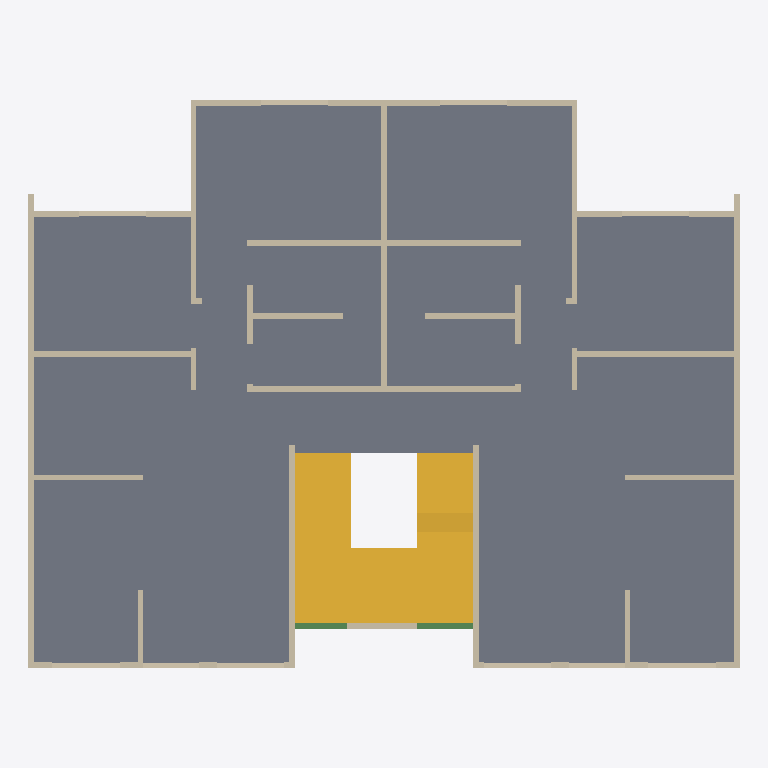
Plan cut of the same IFC building model at storey 'Nivel 3' (level 4.80 m, cut at 6.20 m), seen from above with north up, elements coloured by IFC class: 51 walls (beige), 2 stairs (yellow), 2 beams (green), 1 slab (grey). Cut surfaces are drawn darker.
Extent 12.7 m × 10.4 m × 12.5 m (x, y, z). Storeys (6): Nivel 1 at 0.00 m; Nivel 2 at 2.40 m; Nivel 3 at 4.80 m; Nivel 4 at 7.20 m; Nivel 5 at 9.60 m; Nivel 6 at 12.00 m. Elements (353): 258 IfcWall, 85 IfcBeam, 6 IfcSlab, 4 IfcStair.

HEADER;
FILE_DESCRIPTION(('ViewDefinition [ReferenceView_V1.2]'),'2;1');
FILE_NAME('Project Number','2022-06-10T10:06:04-05:00',(''),(''),'ODA SDAI 22.12','23.0.1.318 - Exporter 23.1.0.0 - Alternate UI 23.1.0.0','');
FILE_SCHEMA(('IFC4'));
ENDSEC;
DATA;
#97=IFCPROJECT('0hWSARlSvDx8QQPm9m4Exv',#20,'Project Number',$,$,'Project Name','Project Status',(#92),#89);
#125=IFCSITE('0hWSARlSvDx8QQPm9m4Exx',#20,'Default',$,$,#124,$,$,.ELEMENT.,$,$,$,$,$);
#99=IFCBUILDING('0hWSARlSvDx8QQPm9m4Exu',#20,'',$,$,#16,$,'',.ELEMENT.,$,$,$);
#102=IFCBUILDINGSTOREY('0hWSARlSvDx8QQPmAFxn1Q',#20,'Nivel 1',$,'Level:8mm Head',#101,$,'Nivel 1',.ELEMENT.,5.286620E-13);
#106=IFCBUILDINGSTOREY('0hWSARlSvDx8QQPmAFxnlg',#20,'Nivel 2',$,'Level:8mm Head',#105,$,'Nivel 2',.ELEMENT.,2.399999999999668);
#110=IFCBUILDINGSTOREY('0hWSARlSvDx8QQPmAFwMBb',#20,'Nivel 3',$,'Level:8mm Head',#109,$,'Nivel 3',.ELEMENT.,4.799999999999996);
#114=IFCBUILDINGSTOREY('0hWSARlSvDx8QQPmAFwMKJ',#20,'Nivel 4',$,'Level:8mm Head',#113,$,'Nivel 4',.ELEMENT.,7.199999999999992);
#118=IFCBUILDINGSTOREY('0hWSARlSvDx8QQPmAFwML1',#20,'Nivel 5',$,'Level:8mm Head',#117,$,'Nivel 5',.ELEMENT.,9.599999999999989);
#122=IFCBUILDINGSTOREY('0hWSARlSvDx8QQPmAFwML$',#20,'Nivel 6',$,'Level:8mm Head',#121,$,'Nivel 6',.ELEMENT.,11.999999999999986);
#11677=IFCSLAB('1kwFM8eOb5wg8KyUn6IdOt',#20,'Floors : Floor : Losa estructural - 10 cm',$,'Floor:Losa estructural - 10 cm',#11664,#11676,'488732',.FLOOR.);
#6445=IFCSTAIR('0LkGrj6iX2g9DSV8t_Ktoq',#20,'Stairs : Cast-In-Place Stair : Stair',$,'Cast-In-Place Stair:Monolithic Stair',#6444,$,'434055',.HALF_TURN_STAIR.);
#6291=IFCSTAIR('0LkGrj6iX2g9DSV8t_Ktrc',#20,'Stairs : Cast-In-Place Stair : Stair',$,'Cast-In-Place Stair:Monolithic Stair',#6290,$,'433749',.HALF_TURN_STAIR.);
#4544=IFCWALL('12lN4_Gv56Ye2qMqlSGY$E',#20,'Walls : Basic Wall : Muro estructural - 10 cm',$,'Basic Wall:Muro estructural - 10 cm',#4498,#4543,'425115',.NOTDEFINED.);
#10031=IFCWALL('1kwFM8eOb5wg8KyUn6Icw7',#20,'Walls : Basic Wall : Muro estructural - 10 cm',$,'Basic Wall:Muro estructural - 10 cm',#9985,#10030,'486828',.NOTDEFINED.);
#11528=IFCWALL('1kwFM8eOb5wg8KyUn6Id7T',#20,'Walls : Basic Wall : Muro estructural - 10 cm',$,'Basic Wall:Muro estructural - 10 cm',#11485,#11527,'488182',.NOTDEFINED.);
#11644=IFCWALL('1kwFM8eOb5wg8KyUn6Id7J',#20,'Walls : Basic Wall : Muro estructural - 10 cm',$,'Basic Wall:Muro estructural - 10 cm',#11611,#11643,'488184',.NOTDEFINED.);
#11403=IFCWALL('1kwFM8eOb5wg8KyUn6Id7V',#20,'Walls : Basic Wall : Muro estructural - 10 cm',$,'Basic Wall:Muro estructural - 10 cm',#11364,#11402,'488180',.NOTDEFINED.);
#4907=IFCWALL('12lN4_Gv56Ye2qMqlSGY$o',#20,'Walls : Basic Wall : Muro estructural - 10 cm',$,'Basic Wall:Muro estructural - 10 cm',#4867,#4906,'425127',.NOTDEFINED.);
#10394=IFCWALL('1kwFM8eOb5wg8KyUn6IcwP',#20,'Walls : Basic Wall : Muro estructural - 10 cm',$,'Basic Wall:Muro estructural - 10 cm',#10354,#10393,'486834',.NOTDEFINED.);
#5273=IFCWALL('12lN4_Gv56Ye2qMqlSGY$i',#20,'Walls : Basic Wall : Muro estructural - 10 cm',$,'Basic Wall:Muro estructural - 10 cm',#5233,#5272,'425145',.NOTDEFINED.);
#10760=IFCWALL('1kwFM8eOb5wg8KyUn6IcwJ',#20,'Walls : Basic Wall : Muro estructural - 10 cm',$,'Basic Wall:Muro estructural - 10 cm',#10720,#10759,'486840',.NOTDEFINED.);
#5151=IFCWALL('12lN4_Gv56Ye2qMqlSGY$W',#20,'Walls : Basic Wall : Muro estructural - 10 cm',$,'Basic Wall:Muro estructural - 10 cm',#5112,#5150,'425141',.NOTDEFINED.);
#10638=IFCWALL('1kwFM8eOb5wg8KyUn6IcwT',#20,'Walls : Basic Wall : Muro estructural - 10 cm',$,'Basic Wall:Muro estructural - 10 cm',#10599,#10637,'486838',.NOTDEFINED.);
#11590=IFCWALL('1kwFM8eOb5wg8KyUn6Id7S',#20,'Walls : Basic Wall : Muro estructural - 10 cm',$,'Basic Wall:Muro estructural - 10 cm',#11549,#11589,'488183',.NOTDEFINED.);
#5513=IFCWALL('12lN4_Gv56Ye2qMqlSGY_m',#20,'Walls : Basic Wall : Muro estructural - 10 cm',$,'Basic Wall:Muro estructural - 10 cm',#5474,#5512,'425189',.NOTDEFINED.);
#11000=IFCWALL('1kwFM8eOb5wg8KyUn6IcwN',#20,'Walls : Basic Wall : Muro estructural - 10 cm',$,'Basic Wall:Muro estructural - 10 cm',#10961,#10999,'486844',.NOTDEFINED.);
#4967=IFCWALL('12lN4_Gv56Ye2qMqlSGY$w',#20,'Walls : Basic Wall : Muro estructural - 10 cm',$,'Basic Wall:Muro estructural - 10 cm',#4928,#4966,'425135',.NOTDEFINED.);
#10454=IFCWALL('1kwFM8eOb5wg8KyUn6IcwO',#20,'Walls : Basic Wall : Muro estructural - 10 cm',$,'Basic Wall:Muro estructural - 10 cm',#10415,#10453,'486835',.NOTDEFINED.);
#5579=IFCWALL('12lN4_Gv56Ye2qMqlSGYtN',#20,'Walls : Basic Wall : Muro estructural - 10 cm',$,'Basic Wall:Muro estructural - 10 cm',#5567,#5578,'425602',.NOTDEFINED.);
#5333=IFCWALL('12lN4_Gv56Ye2qMqlSGY$k',#20,'Walls : Basic Wall : Muro estructural - 10 cm',$,'Basic Wall:Muro estructural - 10 cm',#5294,#5332,'425147',.NOTDEFINED.);
#10820=IFCWALL('1kwFM8eOb5wg8KyUn6IcwI',#20,'Walls : Basic Wall : Muro estructural - 10 cm',$,'Basic Wall:Muro estructural - 10 cm',#10781,#10819,'486841',.NOTDEFINED.);
#4725=IFCWALL('12lN4_Gv56Ye2qMqlSGY$q',#20,'Walls : Basic Wall : Muro estructural - 10 cm',$,'Basic Wall:Muro estructural - 10 cm',#4686,#4724,'425121',.NOTDEFINED.);
#10212=IFCWALL('1kwFM8eOb5wg8KyUn6Icw4',#20,'Walls : Basic Wall : Muro estructural - 10 cm',$,'Basic Wall:Muro estructural - 10 cm',#10173,#10211,'486831',.NOTDEFINED.);
#5029=IFCWALL('12lN4_Gv56Ye2qMqlSGY$a',#20,'Walls : Basic Wall : Muro estructural - 10 cm',$,'Basic Wall:Muro estructural - 10 cm',#4988,#5028,'425137',.NOTDEFINED.);
#10516=IFCWALL('1kwFM8eOb5wg8KyUn6IcwV',#20,'Walls : Basic Wall : Muro estructural - 10 cm',$,'Basic Wall:Muro estructural - 10 cm',#10475,#10515,'486836',.NOTDEFINED.);
#18176=IFCWALL('1i2$wZxjv6kQazMWS238tf',#20,'Walls : Basic Wall : Antepecho - 8 cm',$,'Basic Wall:Antepecho - 8 cm',#18164,#18175,'495320',.NOTDEFINED.);
#18336=IFCWALL('1i2$wZxjv6kQazMWS238tQ',#20,'Walls : Basic Wall : Antepecho - 8 cm',$,'Basic Wall:Antepecho - 8 cm',#18324,#18335,'495339',.NOTDEFINED.);
#6799=IFCBEAM('0LkGrj6iX2g9DSV8t_Kto8',#20,'Structural Framing : Hormigón-Viga rectangular : 10 x 25 cm',$,'Hormigón-Viga rectangular:10 x 25 cm',#6798,#6795,'434107',.BEAM.);
#18272=IFCWALL('1i2$wZxjv6kQazMWS238tO',#20,'Walls : Basic Wall : Antepecho - 8 cm',$,'Basic Wall:Antepecho - 8 cm',#18260,#18271,'495337',.NOTDEFINED.);
#18240=IFCWALL('1i2$wZxjv6kQazMWS238tP',#20,'Walls : Basic Wall : Antepecho - 8 cm',$,'Basic Wall:Antepecho - 8 cm',#18228,#18239,'495336',.NOTDEFINED.);
#18368=IFCWALL('1i2$wZxjv6kQazMWS238tT',#20,'Walls : Basic Wall : Antepecho - 8 cm',$,'Basic Wall:Antepecho - 8 cm',#18356,#18367,'495340',.NOTDEFINED.);
#18400=IFCWALL('1i2$wZxjv6kQazMWS238tS',#20,'Walls : Basic Wall : Antepecho - 8 cm',$,'Basic Wall:Antepecho - 8 cm',#18388,#18399,'495341',.NOTDEFINED.);
#18432=IFCWALL('1i2$wZxjv6kQazMWS238tV',#20,'Walls : Basic Wall : Antepecho - 8 cm',$,'Basic Wall:Antepecho - 8 cm',#18420,#18431,'495342',.NOTDEFINED.);
#18464=IFCWALL('1i2$wZxjv6kQazMWS238tU',#20,'Walls : Basic Wall : Antepecho - 8 cm',$,'Basic Wall:Antepecho - 8 cm',#18452,#18463,'495343',.NOTDEFINED.);
#6752=IFCBEAM('0LkGrj6iX2g9DSV8t_KtoA',#20,'Structural Framing : Hormigón-Viga rectangular : 10 x 25 cm',$,'Hormigón-Viga rectangular:10 x 25 cm',#6751,#6748,'434105',.BEAM.);
#18208=IFCWALL('1i2$wZxjv6kQazMWS238tM',#20,'Walls : Basic Wall : Antepecho - 8 cm',$,'Basic Wall:Antepecho - 8 cm',#18196,#18207,'495335',.NOTDEFINED.);
#18304=IFCWALL('1i2$wZxjv6kQazMWS238tR',#20,'Walls : Basic Wall : Antepecho - 8 cm',$,'Basic Wall:Antepecho - 8 cm',#18292,#18303,'495338',.NOTDEFINED.);
#5453=IFCWALL('12lN4_Gv56Ye2qMqlSGY$g',#20,'Walls : Basic Wall : Muro estructural - 10 cm',$,'Basic Wall:Muro estructural - 10 cm',#5414,#5452,'425151',.NOTDEFINED.);
#5393=IFCWALL('12lN4_Gv56Ye2qMqlSGY$e',#20,'Walls : Basic Wall : Muro estructural - 10 cm',$,'Basic Wall:Muro estructural - 10 cm',#5354,#5392,'425149',.NOTDEFINED.);
#10880=IFCWALL('1kwFM8eOb5wg8KyUn6IcwH',#20,'Walls : Basic Wall : Muro estructural - 10 cm',$,'Basic Wall:Muro estructural - 10 cm',#10841,#10879,'486842',.NOTDEFINED.);
#10940=IFCWALL('1kwFM8eOb5wg8KyUn6IcwG',#20,'Walls : Basic Wall : Muro estructural - 10 cm',$,'Basic Wall:Muro estructural - 10 cm',#10901,#10939,'486843',.NOTDEFINED.);
#5091=IFCWALL('12lN4_Gv56Ye2qMqlSGY$c',#20,'Walls : Basic Wall : Muro estructural - 10 cm',$,'Basic Wall:Muro estructural - 10 cm',#5050,#5090,'425139',.NOTDEFINED.);
#10578=IFCWALL('1kwFM8eOb5wg8KyUn6IcwU',#20,'Walls : Basic Wall : Muro estructural - 10 cm',$,'Basic Wall:Muro estructural - 10 cm',#10537,#10577,'486837',.NOTDEFINED.);
#4665=IFCWALL('12lN4_Gv56Ye2qMqlSGY$A',#20,'Walls : Basic Wall : Muro estructural - 10 cm',$,'Basic Wall:Muro estructural - 10 cm',#4625,#4664,'425119',.NOTDEFINED.);
#10152=IFCWALL('1kwFM8eOb5wg8KyUn6Icw5',#20,'Walls : Basic Wall : Muro estructural - 10 cm',$,'Basic Wall:Muro estructural - 10 cm',#10112,#10151,'486830',.NOTDEFINED.);
#4604=IFCWALL('12lN4_Gv56Ye2qMqlSGY$8',#20,'Walls : Basic Wall : Muro estructural - 10 cm',$,'Basic Wall:Muro estructural - 10 cm',#4565,#4603,'425117',.NOTDEFINED.);
#4785=IFCWALL('12lN4_Gv56Ye2qMqlSGY$s',#20,'Walls : Basic Wall : Muro estructural - 10 cm',$,'Basic Wall:Muro estructural - 10 cm',#4746,#4784,'425123',.NOTDEFINED.);
#10091=IFCWALL('1kwFM8eOb5wg8KyUn6Icw6',#20,'Walls : Basic Wall : Muro estructural - 10 cm',$,'Basic Wall:Muro estructural - 10 cm',#10052,#10090,'486829',.NOTDEFINED.);
#10272=IFCWALL('1kwFM8eOb5wg8KyUn6IcwR',#20,'Walls : Basic Wall : Muro estructural - 10 cm',$,'Basic Wall:Muro estructural - 10 cm',#10233,#10271,'486832',.NOTDEFINED.);
#4846=IFCWALL('12lN4_Gv56Ye2qMqlSGY$m',#20,'Walls : Basic Wall : Muro estructural - 10 cm',$,'Basic Wall:Muro estructural - 10 cm',#4806,#4845,'425125',.NOTDEFINED.);
#5212=IFCWALL('12lN4_Gv56Ye2qMqlSGY$Y',#20,'Walls : Basic Wall : Muro estructural - 10 cm',$,'Basic Wall:Muro estructural - 10 cm',#5172,#5211,'425143',.NOTDEFINED.);
#10333=IFCWALL('1kwFM8eOb5wg8KyUn6IcwQ',#20,'Walls : Basic Wall : Muro estructural - 10 cm',$,'Basic Wall:Muro estructural - 10 cm',#10293,#10332,'486833',.NOTDEFINED.);
#10699=IFCWALL('1kwFM8eOb5wg8KyUn6IcwS',#20,'Walls : Basic Wall : Muro estructural - 10 cm',$,'Basic Wall:Muro estructural - 10 cm',#10659,#10698,'486839',.NOTDEFINED.);
#11343=IFCWALL('1kwFM8eOb5wg8KyUn6Id7O',#20,'Walls : Basic Wall : Muro estructural - 10 cm',$,'Basic Wall:Muro estructural - 10 cm',#11303,#11342,'488179',.NOTDEFINED.);
#11464=IFCWALL('1kwFM8eOb5wg8KyUn6Id7U',#20,'Walls : Basic Wall : Muro estructural - 10 cm',$,'Basic Wall:Muro estructural - 10 cm',#11424,#11463,'488181',.NOTDEFINED.);
ENDSEC;